Image classification data set "original_png" (shakir-darbar/shakir on GitHub). Class labels (4): bronchiectasis, healthy, pneumonia, URTI.

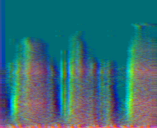
Label: healthy

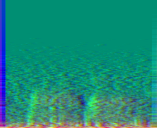
Label: pneumonia

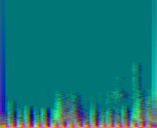
Label: healthy

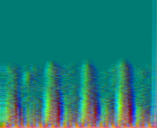
Label: URTI

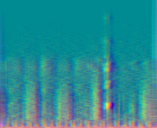
Label: URTI

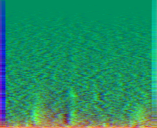
Label: pneumonia
